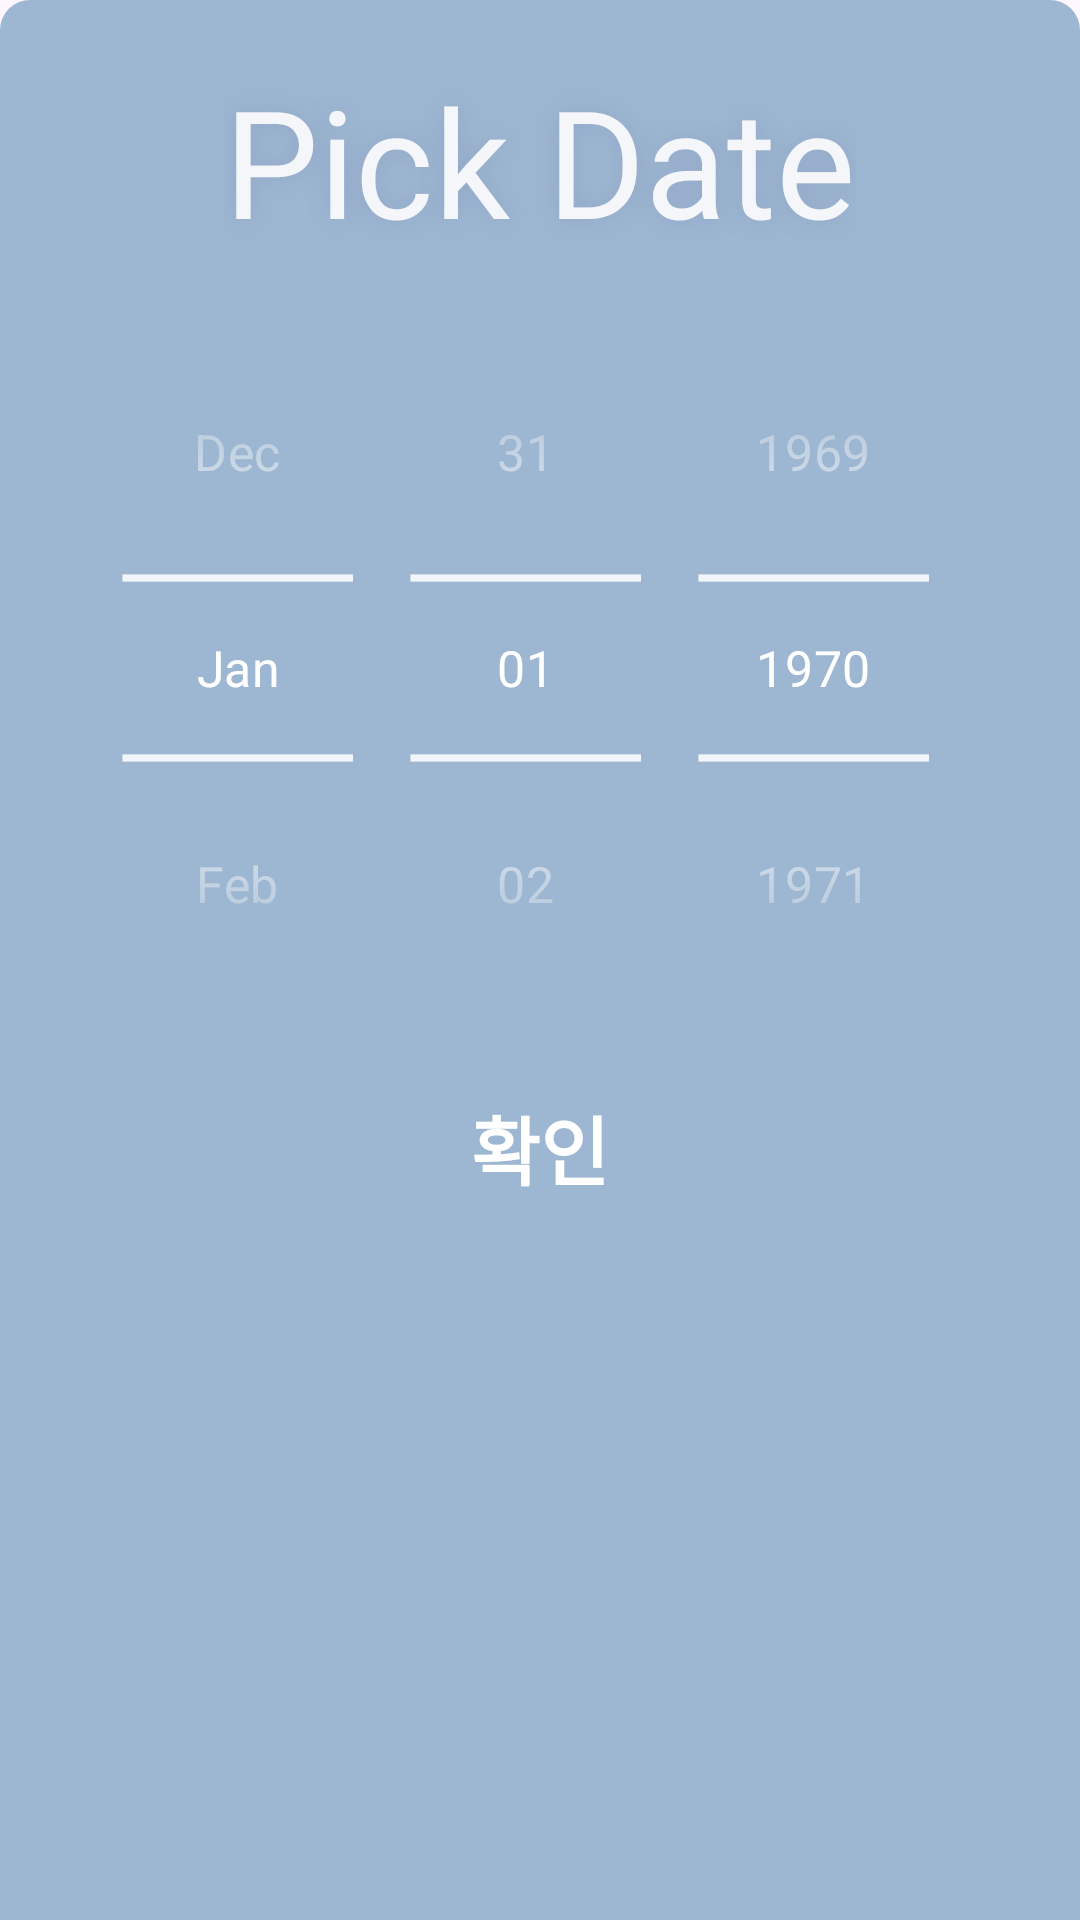

Write the Android layout XML for this screen, with the resource values it uses.
<!-- AndroidManifest.xml: application theme Theme.Video -->
<!-- res/layout/fragment_date_picker_bottom_sheet.xml -->
<?xml version="1.0" encoding="utf-8"?>
<RelativeLayout xmlns:android="http://schemas.android.com/apk/res/android"
    android:layout_width="match_parent"
    android:layout_height="match_parent"
    xmlns:tools="http://schemas.android.com/tools"
    xmlns:app="http://schemas.android.com/apk/res-auto"
    android:theme="@style/CreateProfileTheme"
    android:background="@drawable/bottom_sheet_background"
    android:orientation="vertical">

    <TextView
        android:id="@+id/textView"
        android:layout_width="wrap_content"
        android:layout_height="wrap_content"
        android:layout_centerHorizontal="true"
        android:layout_marginTop="20dp"
        android:fontFamily="@font/bagel_fat_one_regular"
        android:gravity="center"
        android:shadowColor="#507587B2"
        android:shadowRadius="20"
        android:text="Pick Date"
        android:textColor="#F4F6FA"
        android:textSize="50sp"
        android:textStyle="normal" />

    
    <DatePicker
        android:id="@+id/date_picker"
        android:layout_below="@id/textView"
        android:layout_width="350dp"
        android:layout_marginTop="30dp"
        android:layout_height="wrap_content"
        android:layout_centerHorizontal="true"
        android:calendarViewShown="false"
        android:datePickerMode="spinner"
        android:scaleX="1.2"
        android:scaleY="1.2" />

    
    <android.widget.Button
        android:id="@+id/btn_confirm"
        android:layout_below="@id/date_picker"
        android:layout_width="wrap_content"
        android:layout_height="wrap_content"
        android:layout_centerHorizontal="true"
        android:layout_marginVertical="30dp"
        android:paddingHorizontal="40dp"
        android:background="@drawable/custom_ripple_effect"
        android:backgroundTint="@color/colorPrimaryDark"
        android:textColor="@color/white"
        android:text="확인"
        android:fontFamily="@font/mainfont01"
        android:textSize="25sp"
        android:textStyle="bold"
        />

</RelativeLayout>
<!-- resources referenced by this layout -->
<resources>
  <color name="colorPrimaryDark">#425276</color>
  <color name="white">#FFFFFFFF</color>
  <!-- drawable bottom_sheet_background (drawable) -->
  <?xml version="1.0" encoding="utf-8"?>
  <shape xmlns:android="http://schemas.android.com/apk/res/android"
      android:shape="rectangle">
      <solid android:color="@color/step6" /> 
      <corners android:radius="10dp"
          android:bottomLeftRadius="0dp"
          android:bottomRightRadius="0dp"
          android:topLeftRadius="10dp"
          android:topRightRadius="10dp"/>
  </shape>
  <style name="CreateProfileTheme" parent="Theme.AppCompat.Light">
  
          
          <item name="colorAccent">@color/step6</item>
  
          
          <item name="colorControlActivated">@color/white</item>
  
          
          <item name="colorControlHighlight">@color/black</item>
  
          
          <item name="android:colorBackground">@color/step8</item>
  
          
          <item name="android:textColorSecondary">@color/white</item>
  
          
          <item name="android:textColorPrimary">@color/white</item>
  
          
          <item name="android:textColorPrimaryInverse">@color/colorPrimaryDark</item>
  
          
          <item name="android:textColorSecondaryInverse">@color/colorPrimaryDark</item>
  
          
          <item name="android:textColor">@color/colorPrimaryDark</item>
  
          <item name="cornerSize">16dp</item>
  
          <item name="windowActionBar">false</item>
  
          <item name="windowNoTitle">true</item>
  
          <item name="fontFamily">@font/mainfont01</item>
  
      </style>
  <style name="Theme.Video" parent="Base.Theme.Video" />
  <color name="step6">#9DB6D1</color>
  <color name="black">#FF000000</color>
  <color name="step8">#98B4D3</color>
  <style name="Base.Theme.Video" parent="Theme.Material3.DayNight.NoActionBar">
          
          
          <item name="colorPrimaryDark">@color/colorYlnMnBlue</item>
      </style>
  <color name="colorYlnMnBlue">#425276</color>
</resources>
